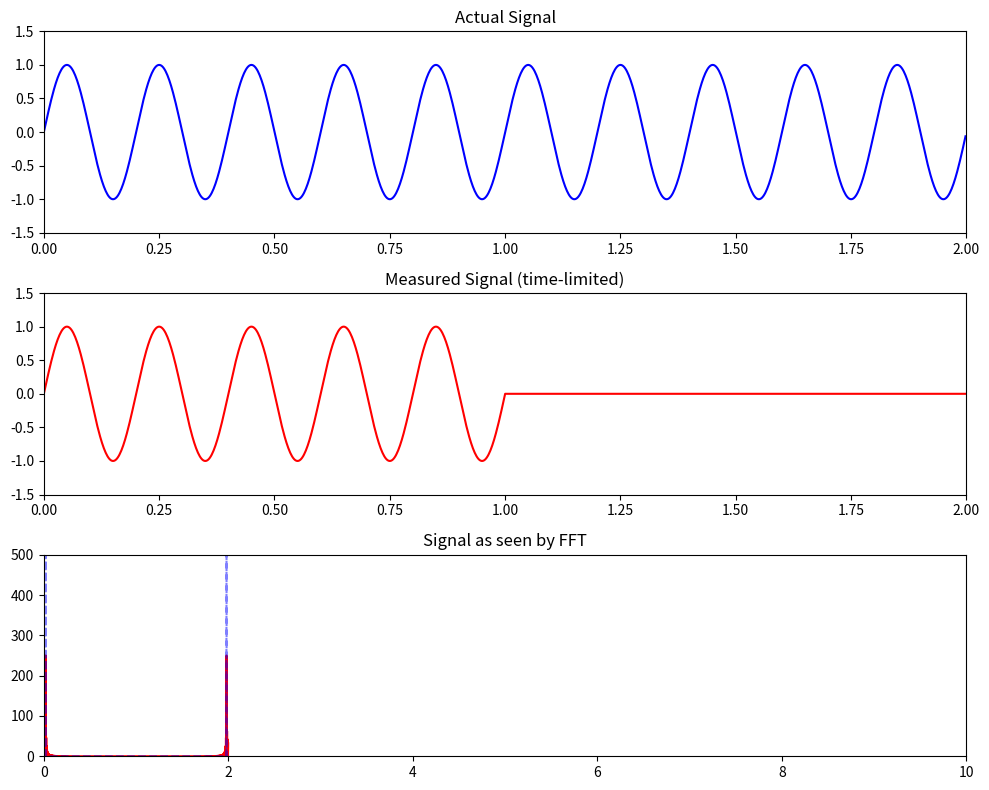

This figure's Python source:
import numpy as np
import matplotlib.pyplot as plt
from scipy.fft import fft

# Parameters
fs = 500  # Sampling frequency
t = np.arange(0, 2, 1/fs)  # Time vector of 2 seconds
f = 5  # Frequency of the sine wave

# Actual Signal (continuous sine wave)
actual_signal = np.sin(2 * np.pi * f * t)

# Measured Signal (time-limited sine wave)
n = len(t)
window = np.zeros(n)
window[:n//2] = 1  # Consider only the first half of the signal
measured_signal = actual_signal * window

# FFT of the actual signal
fft_actual = fft(actual_signal)
fft_actual_magnitude = np.abs(fft_actual)

# FFT of the measured signal
fft_measured = fft(measured_signal)
fft_measured_magnitude = np.abs(fft_measured)

# Frequency vector for plotting
freq = np.linspace(0, fs, n)

# Plotting
fig, axs = plt.subplots(3, 1, figsize=(10, 8))

# Actual Signal
axs[0].plot(t, actual_signal, 'b')
axs[0].set_title('Actual Signal')
axs[0].set_xlim(0, 2)
axs[0].set_ylim(-1.5, 1.5)

# Measured Signal
axs[1].plot(t, measured_signal, 'r')
axs[1].set_title('Measured Signal (time-limited)')
axs[1].set_xlim(0, 2)
axs[1].set_ylim(-1.5, 1.5)

# FFT Signal
axs[2].plot(t, fft_measured_magnitude, 'r')
axs[2].plot(t, fft_actual_magnitude, 'b--', alpha=0.5)  # Overlay with actual signal FFT
#axs[2].plot(t, fft_measured_magnitude, 'r')
#axs[2].plot(t, fft_actual_magnitude, 'b--', alpha=0.5)
axs[2].set_title('Signal as seen by FFT')
#axs[2].set_xlim(0, 2)
axs[2].set_xlim(0, 10)  # Limiting the x-axis to show the peak clearly
axs[2].set_ylim(0, 500)

# Show the plots
plt.tight_layout()
plt.show()
